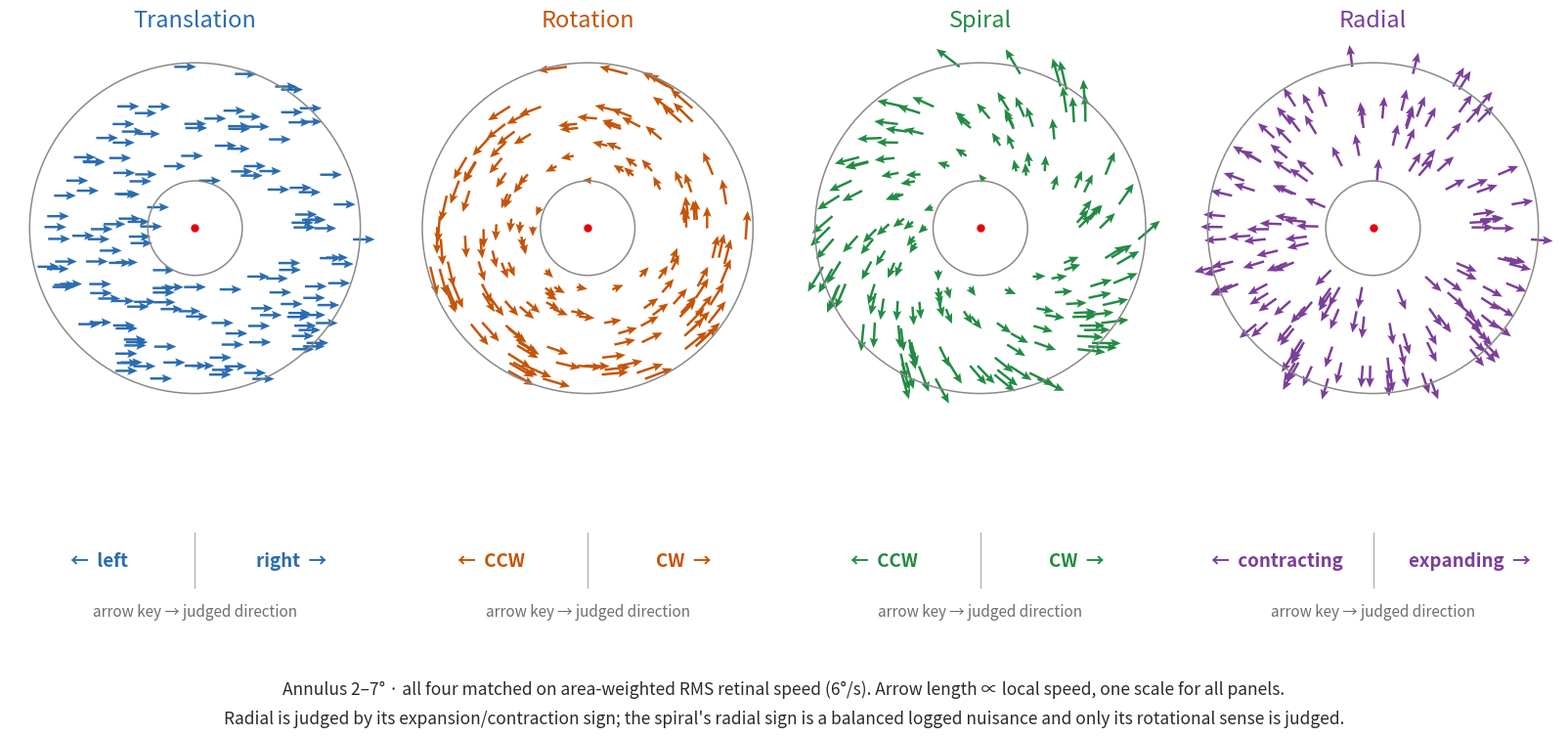

The matplotlib source for this figure:
"""
design_figures.py — regenerate design_velocity_fields.png.

The velocity fields are reproduced from the SAME formulas the plugin uses
(plugins/plugin-rdk-load.js), so the figure cannot drift from the stimulus:

    <r^2> = (rOuter^2 + rInner^2) / 2            (uniform-density annulus)
    translation : uniform v in +x                -> |v| = v           (constant)
    rotation    : tangential, omega = v/sqrt(<r^2>)  -> |v| = omega*r (grows with r)
    spiral      : 45 deg screw, k = v/sqrt(2<r^2>)   -> |v| = sqrt(2)*k*r = omega*r
    radial      : uniform radial speed v          -> |v| = v           (constant)

Note rotation and spiral share an identical speed MAGNITUDE field and differ
only in direction; translation and radial are both flat at v. All four have
area-weighted RMS speed = v, which is the equating the design relies on.

Arrow lengths are proportional to local speed with ONE scale factor shared
across panels, so the panels are directly comparable by eye.

Usage:  python design_figures.py          (writes design_velocity_fields.png)
Dependencies: numpy, matplotlib.
"""
import numpy as np
import matplotlib
matplotlib.use("Agg")
import matplotlib.pyplot as plt

# ---- geometry (must match config.js) ----
R_IN, R_OUT = 2.0, 7.0      # aperture inner/outer radius, deg
V = 6.0                     # signal dot speed, deg/s
N_ARROWS = 150
SEED = 3

meanR2 = (R_OUT**2 + R_IN**2) / 2.0
OMEGA = V / np.sqrt(meanR2)          # rad/s   (rotation)
K = V / np.sqrt(2 * meanR2)          # 1/s     (spiral)

# Keep the three original panel hues; radial gets a distinct fourth.
PANELS = [
    ("Translation", "#2b6cb0", ("left", "right"), ("\u2190", "\u2192")),
    ("Rotation",    "#c45508", ("CCW", "CW"),     ("\u2190", "\u2192")),
    ("Spiral",      "#238b45", ("CCW", "CW"),     ("\u2190", "\u2192")),
    ("Radial",      "#7b3f99", ("contracting", "expanding"), ("\u2190", "\u2192")),
]


def sample_annulus(n, rng):
    """Area-weighted uniform sample of the annulus."""
    r = np.sqrt(rng.uniform(size=n) * (R_OUT**2 - R_IN**2) + R_IN**2)
    th = rng.uniform(0, 2 * np.pi, size=n)
    return r * np.cos(th), r * np.sin(th)


def velocity(kind, x, y):
    """Signal-dot velocity (deg/s) at (x, y), per the plugin's formulas."""
    r = np.hypot(x, y)
    if kind == "Translation":
        return np.full_like(x, V), np.zeros_like(y)        # rightward
    if kind == "Rotation":                                  # CW on screen
        return -OMEGA * y, OMEGA * x
    if kind == "Spiral":                                    # CW + expanding
        return K * (x - y), K * (y + x)
    if kind == "Radial":                                    # expanding, |v| = V
        return V * x / r, V * y / r
    raise ValueError(kind)


def make_velocity_field_figure(out_png="design_velocity_fields.png"):
    rng = np.random.default_rng(SEED)
    x, y = sample_annulus(N_ARROWS, rng)

    fig = plt.figure(figsize=(16.5, 8.0))
    gs = fig.add_gridspec(1, 4, left=0.02, right=0.98, top=0.95, bottom=0.34,
                          wspace=0.06)
    # One shared arrow scale so panels are comparable by eye. With
    # angles/scale_units='xy' the drawn length in DATA units is magnitude/scale,
    # so fixing the longest arrow at ARROW_MAX_DEG sets the scale.
    speeds = [np.hypot(*velocity(p[0], x, y)) for p in PANELS]
    ARROW_MAX_DEG = 1.25                       # longest arrow, in degrees
    scale = max(s.max() for s in speeds) / ARROW_MAX_DEG

    for i, (name, colour, alts, keys) in enumerate(PANELS):
        ax = fig.add_subplot(gs[0, i])
        u, v = velocity(name, x, y)
        ax.quiver(x, y, u, v, color=colour, angles="xy", scale_units="xy",
                  scale=scale, width=0.0065, headwidth=3.6,
                  headlength=4.2, headaxislength=3.6, zorder=3)
        for rad in (R_IN, R_OUT):
            ax.add_patch(plt.Circle((0, 0), rad, fill=False, color="#8a8a8a",
                                    lw=1.1, zorder=5))
        ax.plot(0, 0, "o", ms=5, color="#e8000b", zorder=4)
        ax.set_title(name, color=colour, fontsize=17, pad=12)
        ax.set_xlim(-R_OUT * 1.12, R_OUT * 1.12)
        ax.set_ylim(-R_OUT * 1.12, R_OUT * 1.12)
        ax.set_aspect("equal")
        ax.axis("off")

        # response-mapping strip under each panel
        xc = (gs[0, i].get_position(fig).x0 + gs[0, i].get_position(fig).x1) / 2
        half = (gs[0, i].get_position(fig).x1 - gs[0, i].get_position(fig).x0) / 2
        fig.text(xc - half * 0.52, 0.22, f"{keys[0]}  {alts[0]}", color=colour,
                 fontsize=13.5, fontweight="bold", ha="center", va="center")
        fig.text(xc + half * 0.52, 0.22, f"{alts[1]}  {keys[1]}", color=colour,
                 fontsize=13.5, fontweight="bold", ha="center", va="center")
        fig.lines.append(plt.Line2D([xc, xc], [0.185, 0.255], color="#b0b0b0",
                                    lw=1.0, transform=fig.transFigure))
        fig.text(xc, 0.155, "arrow key \u2192 judged direction", color="#6e6e6e",
                 fontsize=11, ha="center", va="center")

    fig.text(0.5, 0.055,
             "Annulus 2\u20137\u00b0 \u00b7 all four matched on area-weighted RMS retinal "
             "speed (6\u00b0/s). Arrow length \u221d local speed, one scale for all panels.",
             fontsize=12.5, color="#2a2a2a", ha="center", va="center")
    fig.text(0.5, 0.018,
             "Radial is judged by its expansion/contraction sign; the spiral's radial "
             "sign is a balanced logged nuisance and only its rotational sense is judged.",
             fontsize=12.5, color="#2a2a2a", ha="center", va="center")
    fig.savefig(out_png, dpi=150, facecolor="white")
    return fig


if __name__ == "__main__":
    f = make_velocity_field_figure()
    print("wrote design_velocity_fields.png")
    # report the speed statistics the figure is asserting
    rng = np.random.default_rng(SEED)
    xx, yy = sample_annulus(200000, rng)
    for name, *_ in PANELS:
        sp = np.hypot(*velocity(name, xx, yy))
        print(f"  {name:12s} RMS={np.sqrt(np.mean(sp**2)):6.3f} deg/s  "
              f"mean={sp.mean():6.3f}  min={sp.min():6.3f}  max={sp.max():6.3f}")
